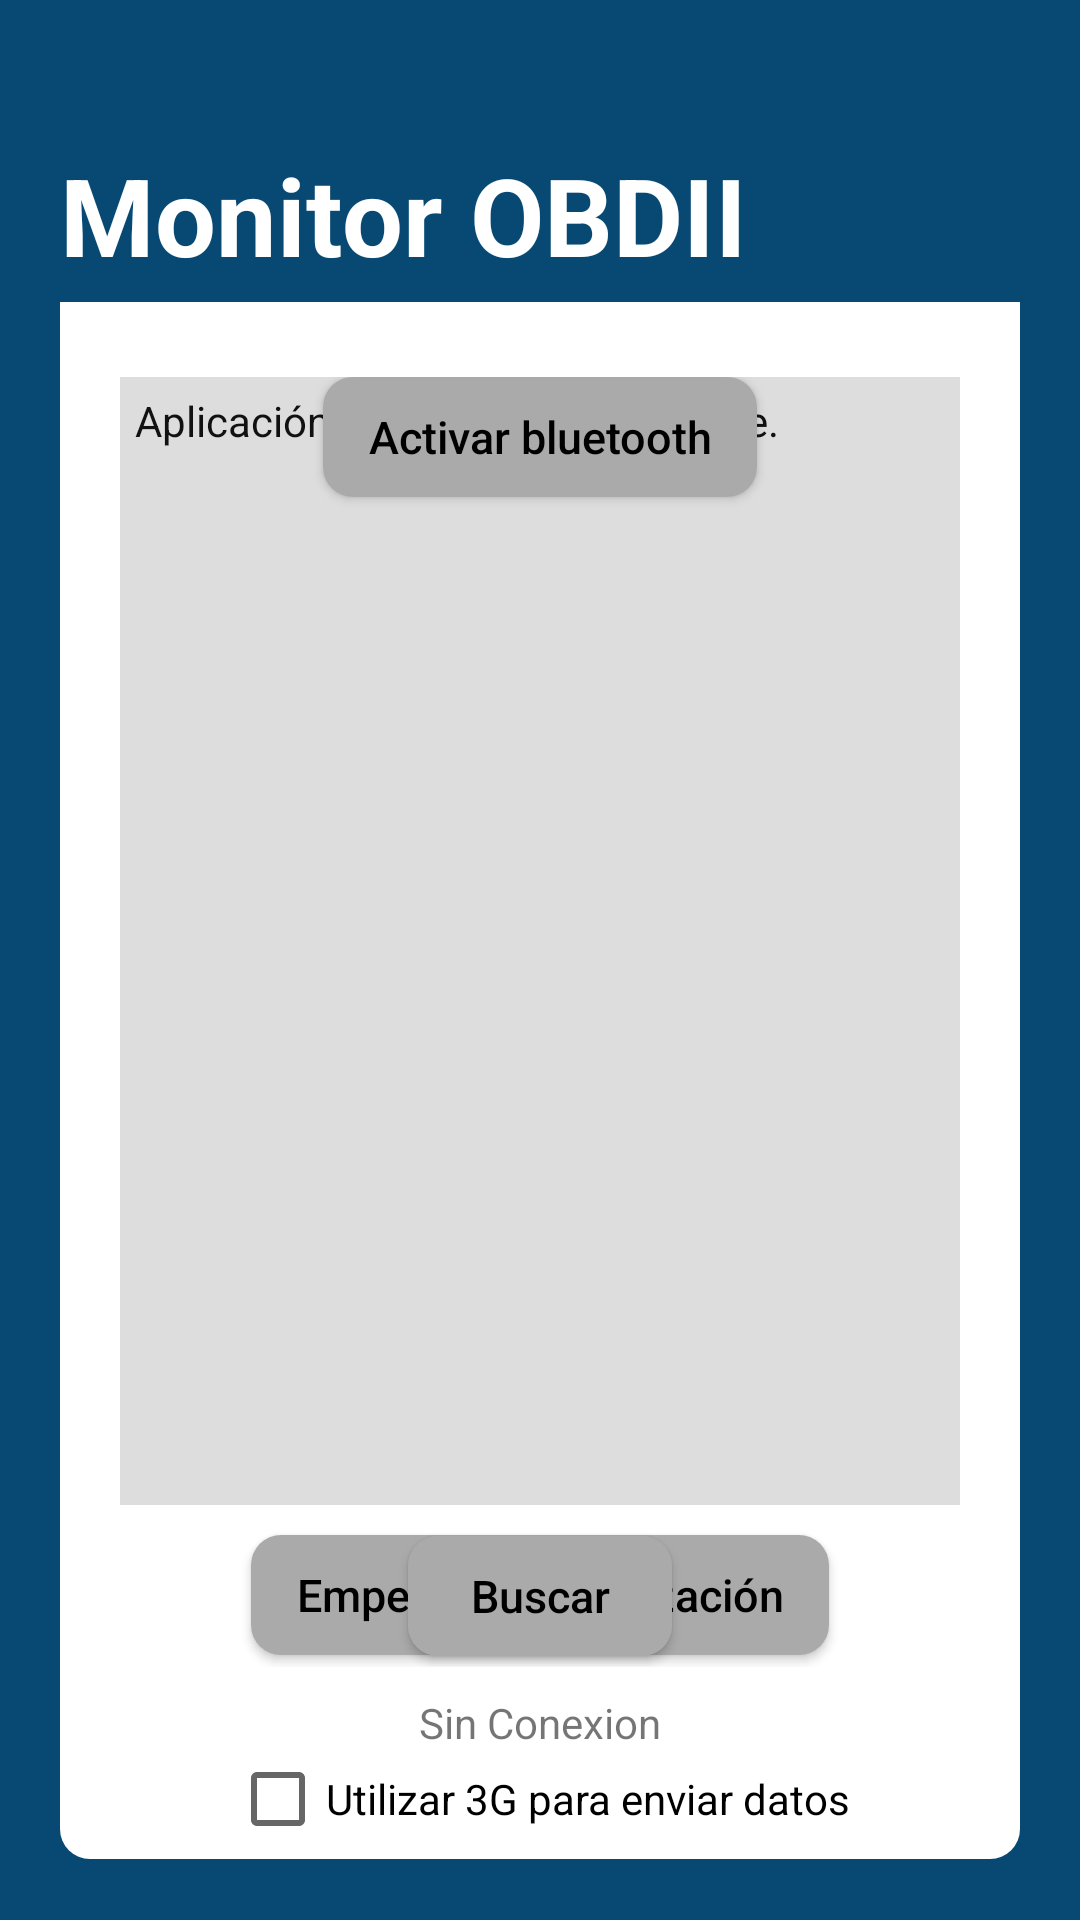

This screen was rendered from an Android layout file. Write that file and the resources it references.
<!-- AndroidManifest.xml: application theme AppTheme -->
<!-- res/layout/activity_main.xml -->
<LinearLayout xmlns:android="http://schemas.android.com/apk/res/android"
    android:orientation="vertical"
    android:layout_height="match_parent"
    android:layout_width="match_parent"
    android:gravity="center"
    android:background="#074973"
    android:paddingLeft="20dp"
    android:paddingTop="30dp"
    android:paddingRight="20dp"
    android:paddingBottom="20dp">

    
    
    
    <LinearLayout
        android:orientation="vertical"
        android:layout_height="match_parent"
        android:layout_width="match_parent"
        android:weightSum="1">

        
        <LinearLayout
            android:layout_width="match_parent"
            android:layout_height="0dp"
            android:layout_weight="0.12"
            android:gravity="center_vertical|bottom"
            android:paddingBottom="5dp">

            <TextView
                android:id="@+id/tvTitulo"
                style="@style/FontTitulo"
                android:layout_width="match_parent"
                android:layout_height="wrap_content"
                android:text="@string/titulo" />

        </LinearLayout>

        
        <LinearLayout
            android:layout_width="match_parent"
            android:layout_height="0dp"
            android:layout_weight="0.78"
            android:background="@drawable/top_bg" >
            <TabHost android:id="@android:id/tabhost"
                android:layout_width="match_parent"
                android:layout_height="match_parent">

                <LinearLayout
                    android:orientation="vertical"
                    android:layout_width="match_parent"
                    android:layout_height="match_parent" >

                    <TabWidget android:layout_width="match_parent"
                        android:layout_height="wrap_content"
                        android:id="@android:id/tabs" />

                    <FrameLayout android:layout_width="match_parent"
                        android:layout_height="match_parent"
                        android:id="@android:id/tabcontent"
                        android:background="#fff">

                        
                        <LinearLayout android:id="@+id/tab1"
                            android:orientation="vertical"
                            android:layout_width="match_parent"
                            android:layout_height="match_parent"
                            android:weightSum="1"
                            android:gravity="center_horizontal"
                            android:paddingTop="25dp"
                            android:paddingBottom="5dp"
                            android:paddingLeft="20dp"
                            android:paddingRight="20dp">

                            
                            
                            
                            <ScrollView
                                android:id="@+id/ScrConsola"
                                android:layout_width="match_parent"
                                android:layout_height="0dp"
                                android:scrollbars="vertical"
                                android:fillViewport="true"
                                android:layout_weight="0.99"
                                android:layout_marginBottom="10dp">
                                <TextView
                                    android:id="@+id/tvConsola"
                                    android:text="@string/consola"
                                    android:layout_width="fill_parent"
                                    android:layout_height="fill_parent"
                                    android:background="#ddd"
                                    android:textColor="#111"
                                    android:padding="5dp" />
                            </ScrollView>

                            <Button
                                android:id="@+id/btnRecibir"
                                android:layout_width="wrap_content"
                                android:background="@drawable/boton_s"
                                style="@style/Boton"
                                android:text="@string/empez_lect" />

                            
                            
                        </LinearLayout>

                        
                        <LinearLayout android:id="@+id/tab2"
                            android:orientation="vertical"
                            android:layout_width="match_parent"
                            android:layout_height="match_parent"
                            android:weightSum="1"
                            android:gravity="center_horizontal"
                            android:paddingTop="25dp"
                            android:paddingBottom="5dp"
                            android:paddingLeft="20dp"
                            android:paddingRight="20dp">

                            
                            
                            

                            <Button
                                android:id="@+id/btnBluetooth"
                                android:layout_width="wrap_content"
                                android:background="@drawable/boton_s"
                                style="@style/Boton"
                                android:text="@string/ActivarBluetooth" />

                            
                            <ScrollView
                                android:id="@+id/ScrDispositivos"
                                android:layout_width="250dp"
                                android:layout_height="0dp"
                                android:scrollbars="vertical"
                                android:fillViewport="true"
                                android:layout_weight="0.99"
                                android:layout_marginBottom="10dp">
                                <ListView
                                    android:id="@+id/lvDispositivos"
                                    android:layout_width="fill_parent"
                                    android:layout_height="fill_parent" >
                                </ListView>
                            </ScrollView>


                            <Button
                                android:id="@+id/btnBuscarDispositivo"
                                android:layout_width="wrap_content"
                                android:background="@drawable/boton_s"
                                style="@style/Boton"
                                android:text="@string/buscar_dispositivo" />
                            
                            
                        </LinearLayout>

                    </FrameLayout>

                </LinearLayout>

            </TabHost>
        </LinearLayout>

        
        <LinearLayout
            android:orientation="vertical"
            android:gravity="center"
            android:layout_width="match_parent"
            android:layout_height="0dp"
            android:layout_weight="0.10"
            android:layout_margin="0px"
            android:background="@drawable/foot_bg">

            <TextView
                android:id="@+id/tvConexion"
                android:layout_width="wrap_content"
                android:layout_height="wrap_content"
                android:text="@string/sin_conexion" />
            <CheckBox
                android:id="@+id/cb_3g"
                android:layout_width="wrap_content"
                android:layout_height="wrap_content"
                android:text="@string/checkBox_3g"/>

        </LinearLayout>

    </LinearLayout>
</LinearLayout>
<!-- resources referenced by this layout -->
<resources>
  <!-- drawable boton_s (drawable) -->
  <?xml version="1.0" encoding="utf-8"?>
  <selector xmlns:android="http://schemas.android.com/apk/res/android">
  
      <item android:state_enabled="true">
          <shape xmlns:android="http://schemas.android.com/apk/res/android" android:shape="rectangle" >
              <corners
                  android:radius="10dp" />
              <solid
                  android:color="#aaa" >
              </solid>
          </shape>
      </item>
  
      <item android:state_enabled="false" >
          <shape xmlns:android="http://schemas.android.com/apk/res/android" android:shape="rectangle" >
              <corners
                  android:radius="10dp" />
              <solid
                  android:color="#ccc" >
              </solid>
          </shape>
      </item>
  
      <item android:state_pressed="true" >
          <shape xmlns:android="http://schemas.android.com/apk/res/android" android:shape="rectangle" >
              <corners
                  android:radius="10dp" />
              <solid
                  android:color="#999" >
              </solid>
          </shape>
      </item>
  
  </selector>
  <!-- drawable foot_bg (drawable) -->
  <?xml version="1.0" encoding="utf-8"?>
  <shape xmlns:android="http://schemas.android.com/apk/res/android"
      android:shape="rectangle">
  
      <solid android:color="#fff" />
  
      <corners
          android:bottomRightRadius="10dp"
          android:bottomLeftRadius="10dp"
          android:topLeftRadius="0dp"
          android:topRightRadius="0dp"/>
  
  </shape>
  <!-- drawable top_bg (drawable) -->
  <?xml version="1.0" encoding="utf-8"?>
  <shape xmlns:android="http://schemas.android.com/apk/res/android"
      android:shape="rectangle">
  
      <solid android:color="#A7CCF2" />
  
      <corners
          android:bottomRightRadius="0dp"
          android:bottomLeftRadius="0dp"
          android:topLeftRadius="10dp"
          android:topRightRadius="10dp"/>
  
  </shape>
  <string name="ActivarBluetooth">Activar bluetooth</string>
  <string name="buscar_dispositivo">Buscar</string>
  <string name="checkBox_3g">Utilizar 3G para enviar datos</string>
  <string name="consola">Aplicación iniciada correctamente.</string>
  <string name="empez_lect">Empezar monitorización</string>
  <string name="sin_conexion">Sin Conexion</string>
  <string name="titulo">Monitor OBDII</string>
  <style name="Boton">
          <item name="android:textAllCaps">false</item>
          <item name="android:layout_height">40dp</item>
          <item name="android:textColor">@color/b_text_color</item>
          <item name="android:textSize">15sp</item>
          <item name="android:paddingLeft">15dp</item>
          <item name="android:paddingRight">15dp</item>
      </style>
  <style name="FontTitulo">
          <item name="android:textStyle">bold</item>
          <item name="android:textColor">#FFF</item>
          <item name="android:textSize">36sp</item>
      </style>
  <style name="AppTheme" parent="Theme.AppCompat.Light.DarkActionBar">
          
      </style>
</resources>
